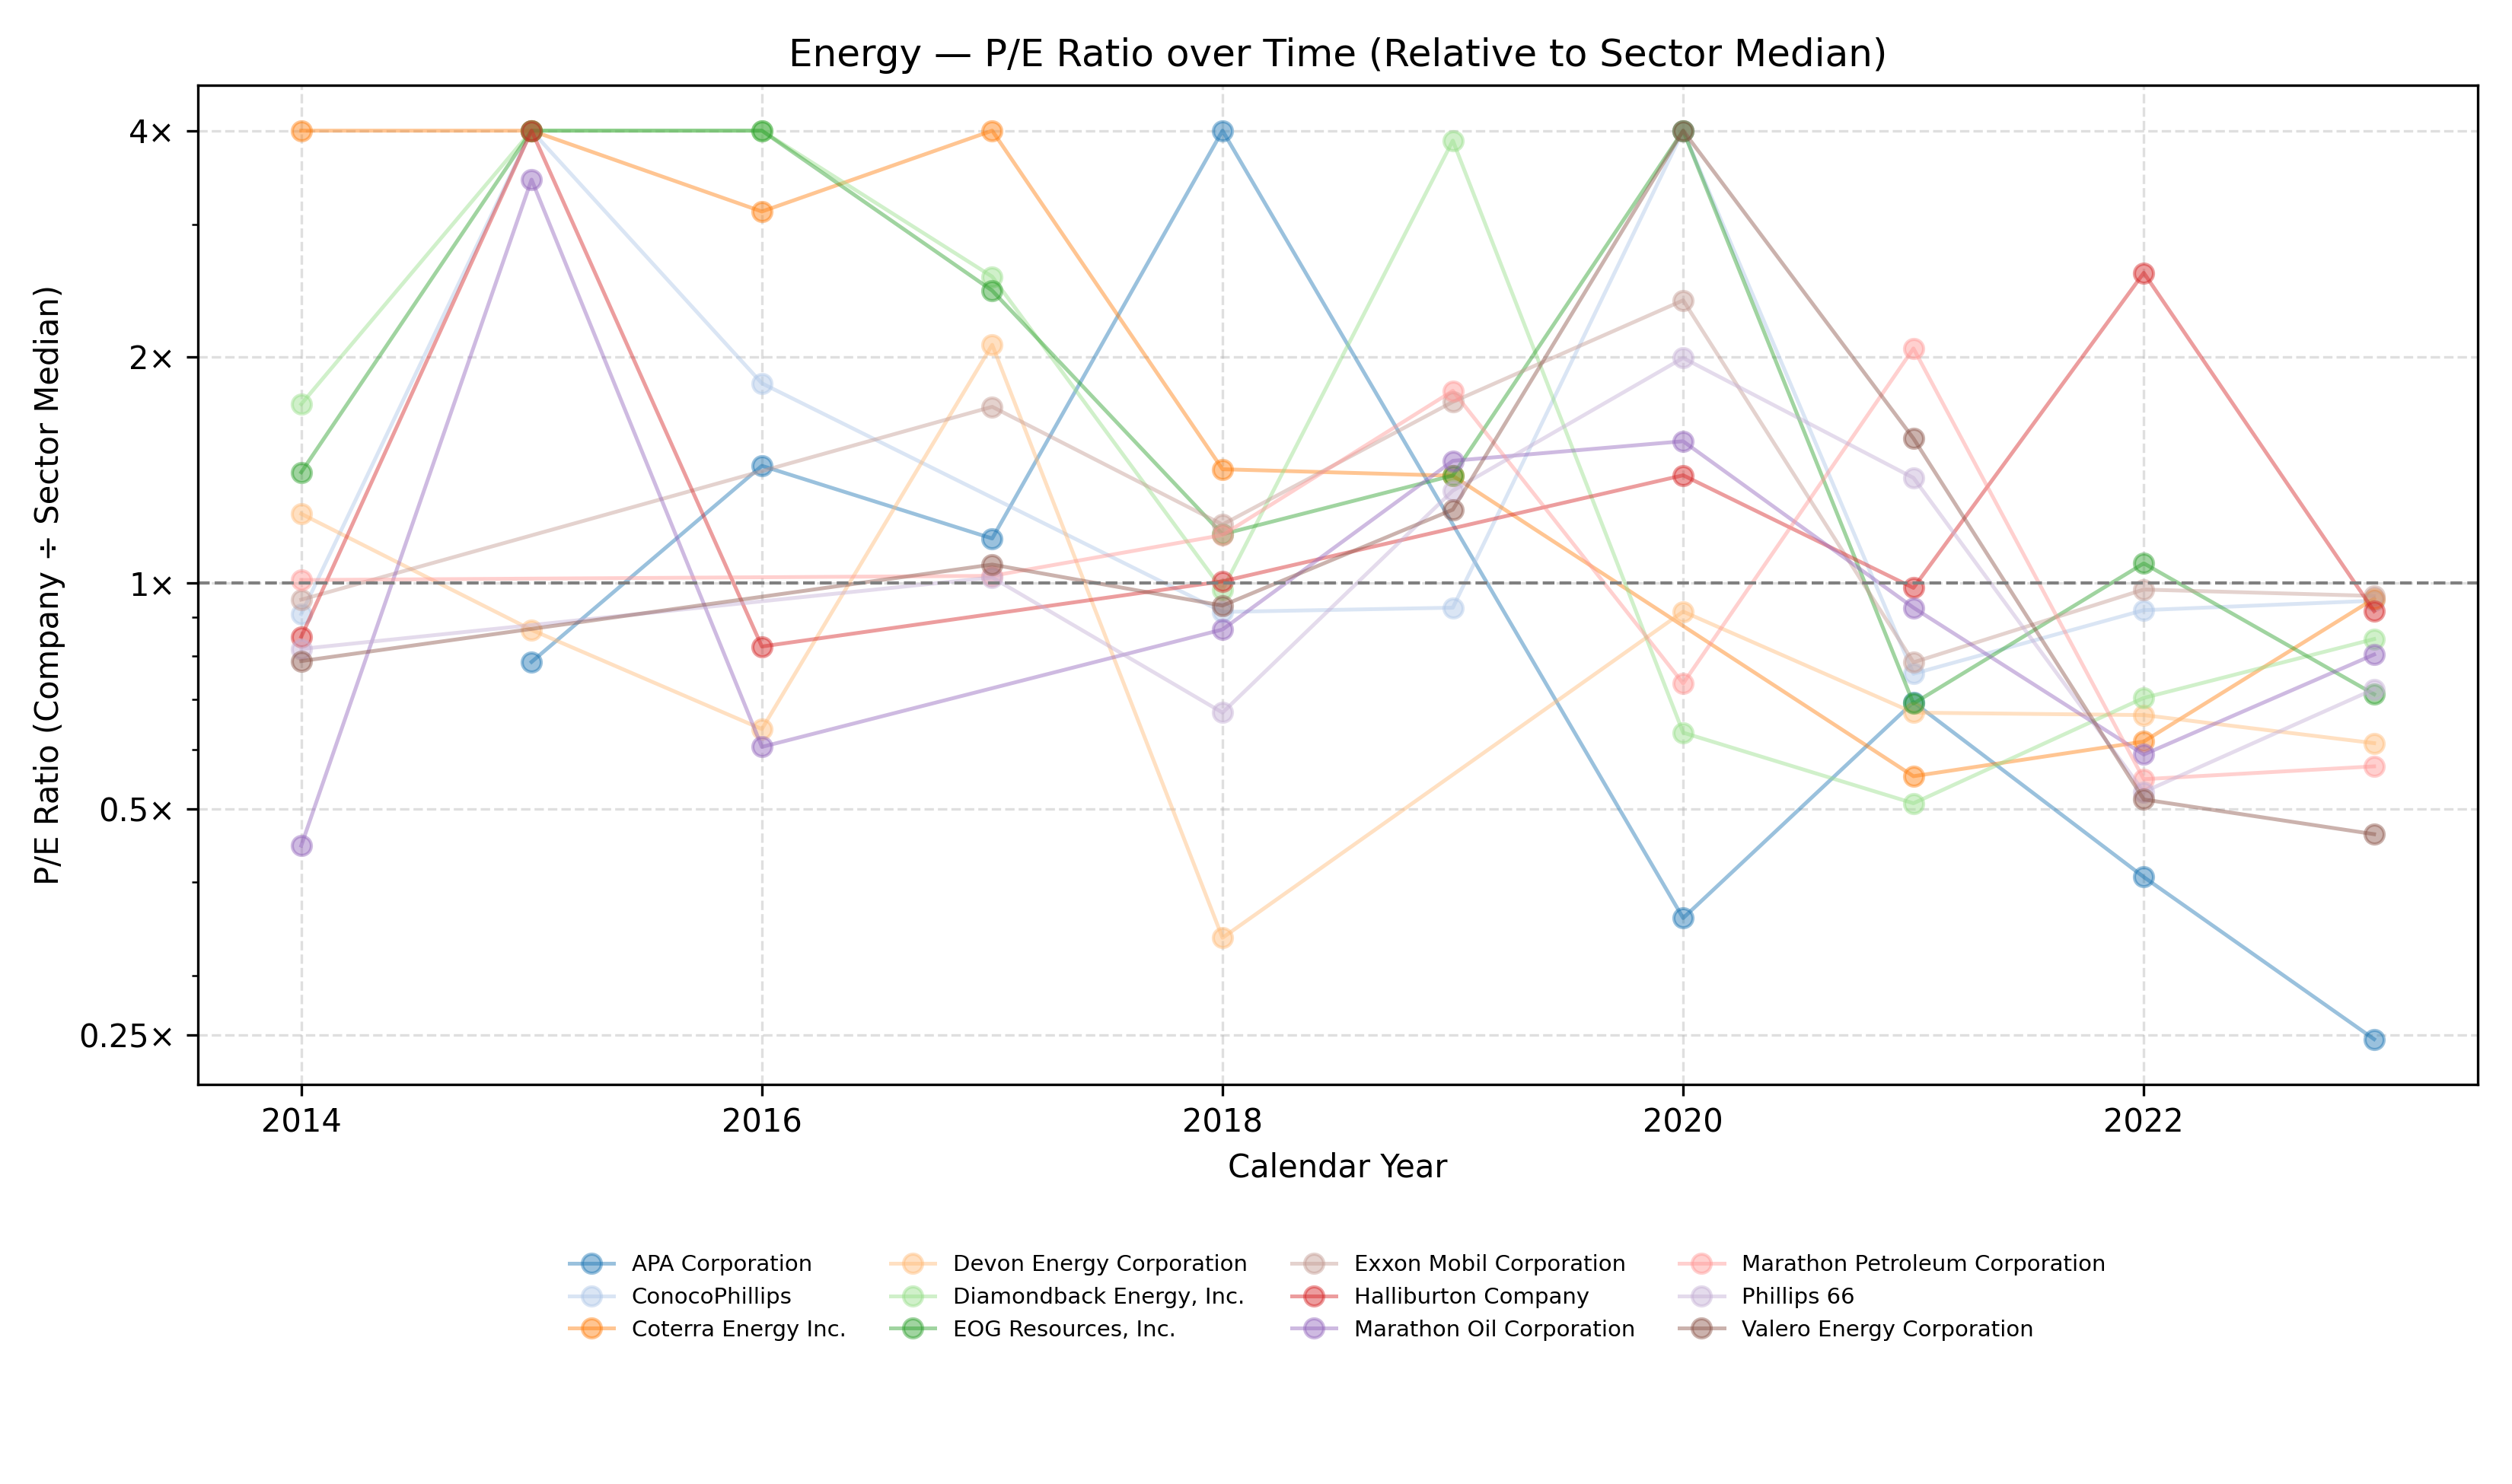

The table this chart was drawn from, first rows:
Company Name, Calendar Year, P/E Ratio
APA Corporation, 2015, 0.785
APA Corporation, 2016, 1.432
APA Corporation, 2017, 1.146
APA Corporation, 2018, 22.03
APA Corporation, 2020, 0.358
APA Corporation, 2021, 0.694
APA Corporation, 2022, 0.406
APA Corporation, 2023, 0.247
ConocoPhillips, 2014, 0.909
ConocoPhillips, 2015, 9.855
ConocoPhillips, 2016, 1.844
ConocoPhillips, 2018, 0.915
ConocoPhillips, 2019, 0.927
ConocoPhillips, 2020, 5.172
ConocoPhillips, 2021, 0.757
ConocoPhillips, 2022, 0.92
ConocoPhillips, 2023, 0.947
Coterra Energy Inc., 2014, 9.269
Coterra Energy Inc., 2015, 70.67
Coterra Energy Inc., 2016, 3.122
Coterra Energy Inc., 2017, 11.07
Coterra Energy Inc., 2018, 1.417
Coterra Energy Inc., 2019, 1.389
Coterra Energy Inc., 2021, 0.553
Coterra Energy Inc., 2022, 0.615
Coterra Energy Inc., 2023, 0.953
Devon Energy Corporation, 2014, 1.236
Devon Energy Corporation, 2015, 0.866
Devon Energy Corporation, 2016, 0.639
Devon Energy Corporation, 2017, 2.075
Devon Energy Corporation, 2018, 0.337
Devon Energy Corporation, 2020, 0.916
Devon Energy Corporation, 2021, 0.672
Devon Energy Corporation, 2022, 0.667
Devon Energy Corporation, 2023, 0.612
Diamondback Energy, Inc., 2014, 1.73
Diamondback Energy, Inc., 2015, 9.203
Diamondback Energy, Inc., 2016, 5.079
Diamondback Energy, Inc., 2017, 2.557
Diamondback Energy, Inc., 2018, 0.979
Diamondback Energy, Inc., 2019, 3.88
Diamondback Energy, Inc., 2020, 0.632
Diamondback Energy, Inc., 2021, 0.509
Diamondback Energy, Inc., 2022, 0.703
Diamondback Energy, Inc., 2023, 0.842
EOG Resources, Inc., 2014, 1.404
EOG Resources, Inc., 2015, 8.782
EOG Resources, Inc., 2016, 5.551
EOG Resources, Inc., 2017, 2.45
EOG Resources, Inc., 2018, 1.161
EOG Resources, Inc., 2019, 1.39
EOG Resources, Inc., 2020, 15.84
EOG Resources, Inc., 2021, 0.691
EOG Resources, Inc., 2022, 1.062
EOG Resources, Inc., 2023, 0.711
Exxon Mobil Corporation, 2014, 0.95
Exxon Mobil Corporation, 2017, 1.716
Exxon Mobil Corporation, 2018, 1.196
Exxon Mobil Corporation, 2019, 1.742
Exxon Mobil Corporation, 2020, 2.378
... 44 more rows
